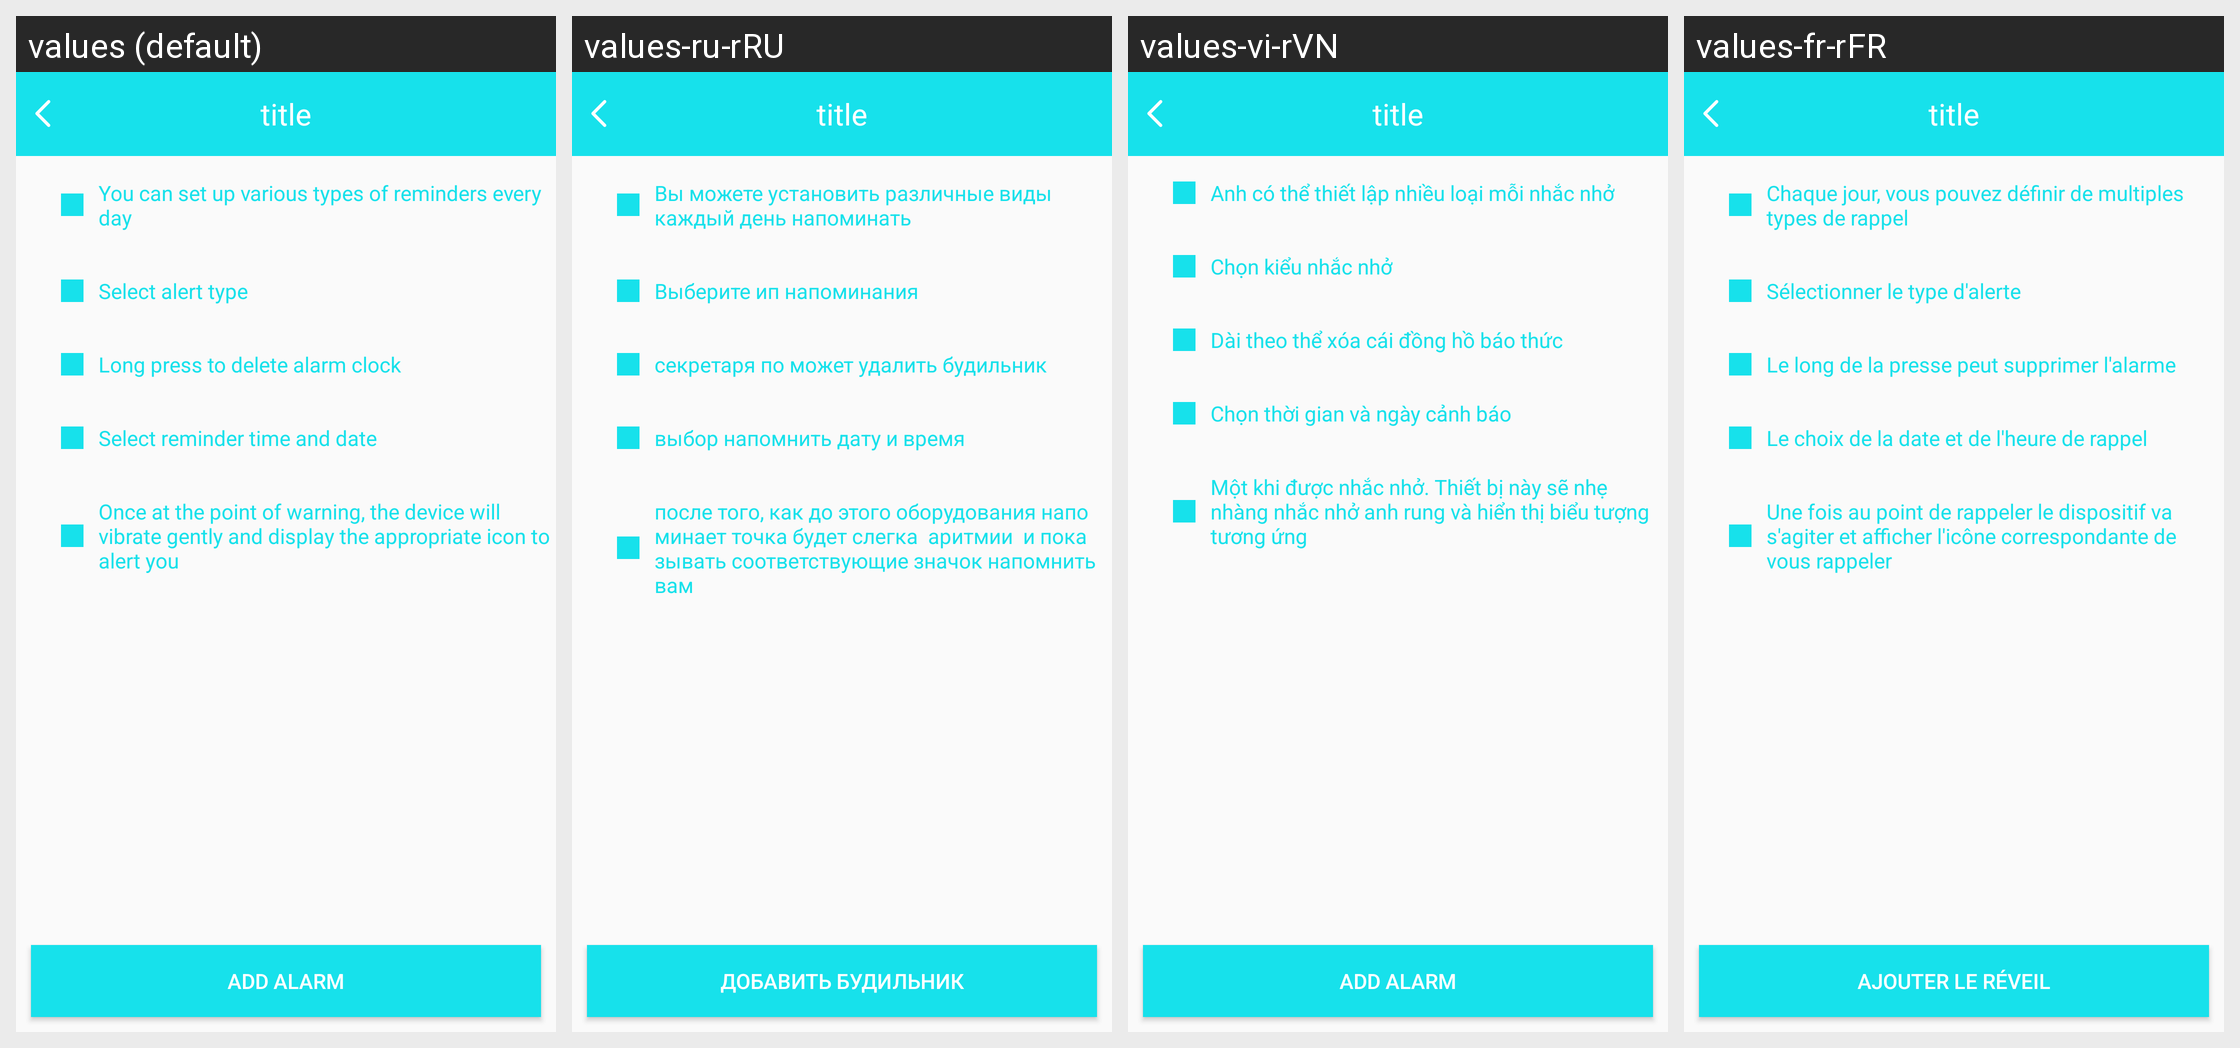

The same Android screen rendered under several of its app's locales, left to right. List the strings drawn on it with the default value and each locale's translation.
Android screen res/layout/b18i_alarm_clock_layout.xml rendered under 4 locales, left to right: values (default), values-ru-rRU, values-vi-rVN, values-fr-rFR. Device: Nexus 5 (rendered at 1080×1920; each locale shown at half size, 540×960, under a caption strip naming it); theme BAppTheme.
Other locales in the repository, not shown: values-de-rDE, values-en, values-es-rES, values-fr-rBE, values-fr-rCA, values-it-rCH, values-it-rIT, values-ja-rJP, values-ko-rKR, values-pt-rBR, values-zh-rCN, values-zh-rHK, values-zh-rTW.
Strings drawn on this screen, with the default value and each locale's value (text and hints the layout hard-codes, and strings that could not be matched under every locale, appear in the picture but are not listed):

str_one
  values: You can set up various types of reminders every day
  values-ru-rRU: Вы можете установить различные виды каждый день напоминать
  values-vi-rVN: Anh có thể thiết lập nhiều loại mỗi nhắc nhở
  values-fr-rFR: Chaque jour, vous pouvez définir de multiples types de rappel

str_two
  values: Select alert type
  values-ru-rRU: Выберите ип напоминания
  values-vi-rVN: Chọn kiểu nhắc nhở
  values-fr-rFR: Sélectionner le type d'alerte

str_three
  values: Long press to delete alarm clock
  values-ru-rRU: секретаря по может удалить будильник
  values-vi-rVN: Dài theo thể xóa cái đồng hồ báo thức
  values-fr-rFR: Le long de la presse peut supprimer l'alarme

str_four
  values: Select reminder time and date
  values-ru-rRU: выбор напомнить дату и время
  values-vi-rVN: Chọn thời gian và ngày cảnh báo
  values-fr-rFR: Le choix de la date et de l'heure de rappel

str_five
  values: Once at the point of warning, the device will vibrate gently and display the appropriate icon to alert you
  values-ru-rRU: после того, как до этого оборудования напоминает точка будет слегка  аритмии  и показывать соответствующие значок напомнить вам
  values-vi-rVN: Một khi được nhắc nhở. Thiết bị này sẽ nhẹ nhàng nhắc nhở anh rung và hiển thị biểu tượng tương ứng
  values-fr-rFR: Une fois au point de rappeler le dispositif va s'agiter et afficher l'icône correspondante de vous rappeler

add_alarm
  values: Add alarm
  values-ru-rRU: Добавить будильник
  values-vi-rVN: Add alarm
  values-fr-rFR: Ajouter le réveil
